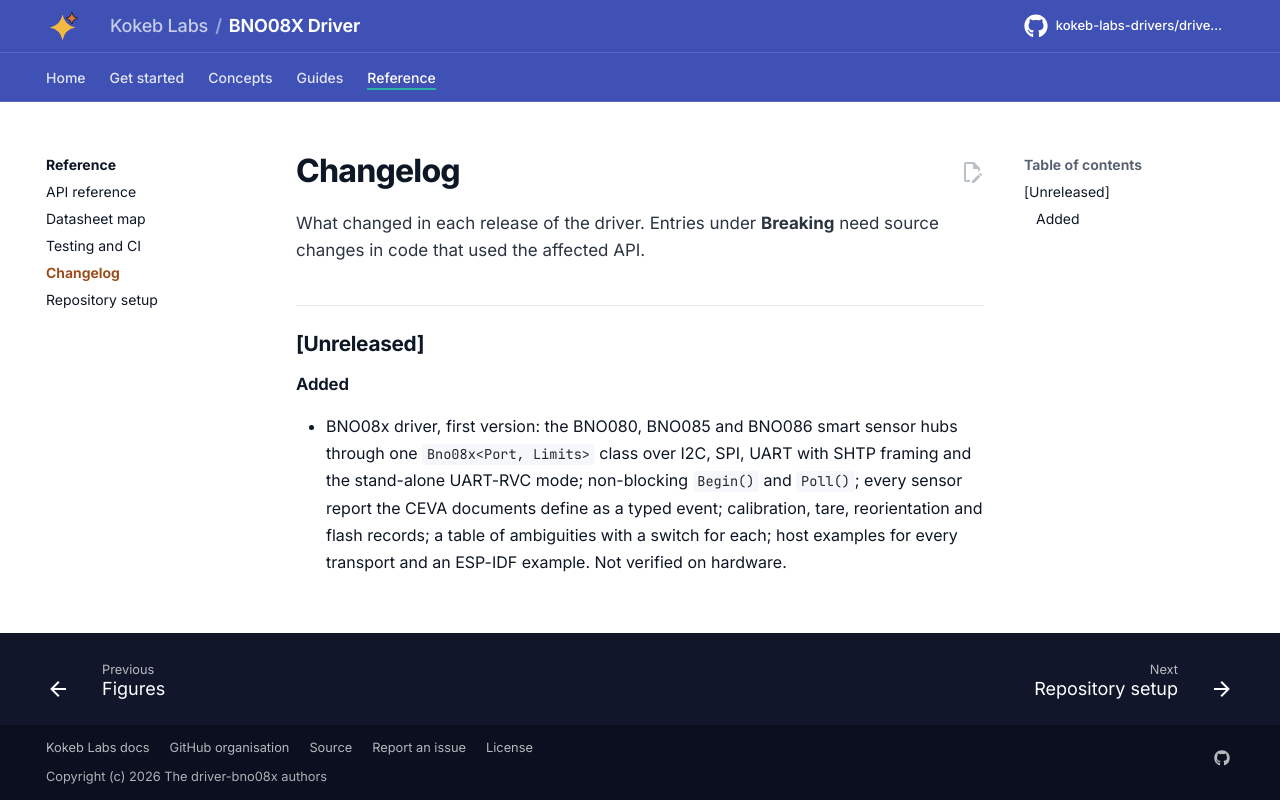

repository: kokeb-labs-drivers/driver-bno08x · page: v0.1.0-rc.1/changelog/index.html · generator: mkdocs

# Changelog

All notable changes to this repository are listed here. Versions follow [Semantic Versioning](https://semver.org/).
Entries under **Breaking** need source changes in code that used the affected API; any of them calls for a major
version bump (a minor bump before 1.0).

## [Unreleased]

### Added

- BNO08x driver, first version: the BNO080, BNO085 and BNO086 smart sensor hubs through one `Bno08x<Port, Limits>`
  class over I2C, SPI, UART with SHTP framing and the stand-alone UART-RVC mode; non-blocking `Begin()` and
  `Poll()`; every sensor report the CEVA documents define as a typed event; calibration, tare, reorientation and
  flash records; a table of ambiguities with a switch for each; host examples for every transport and an ESP-IDF
  example. Not verified on hardware.
